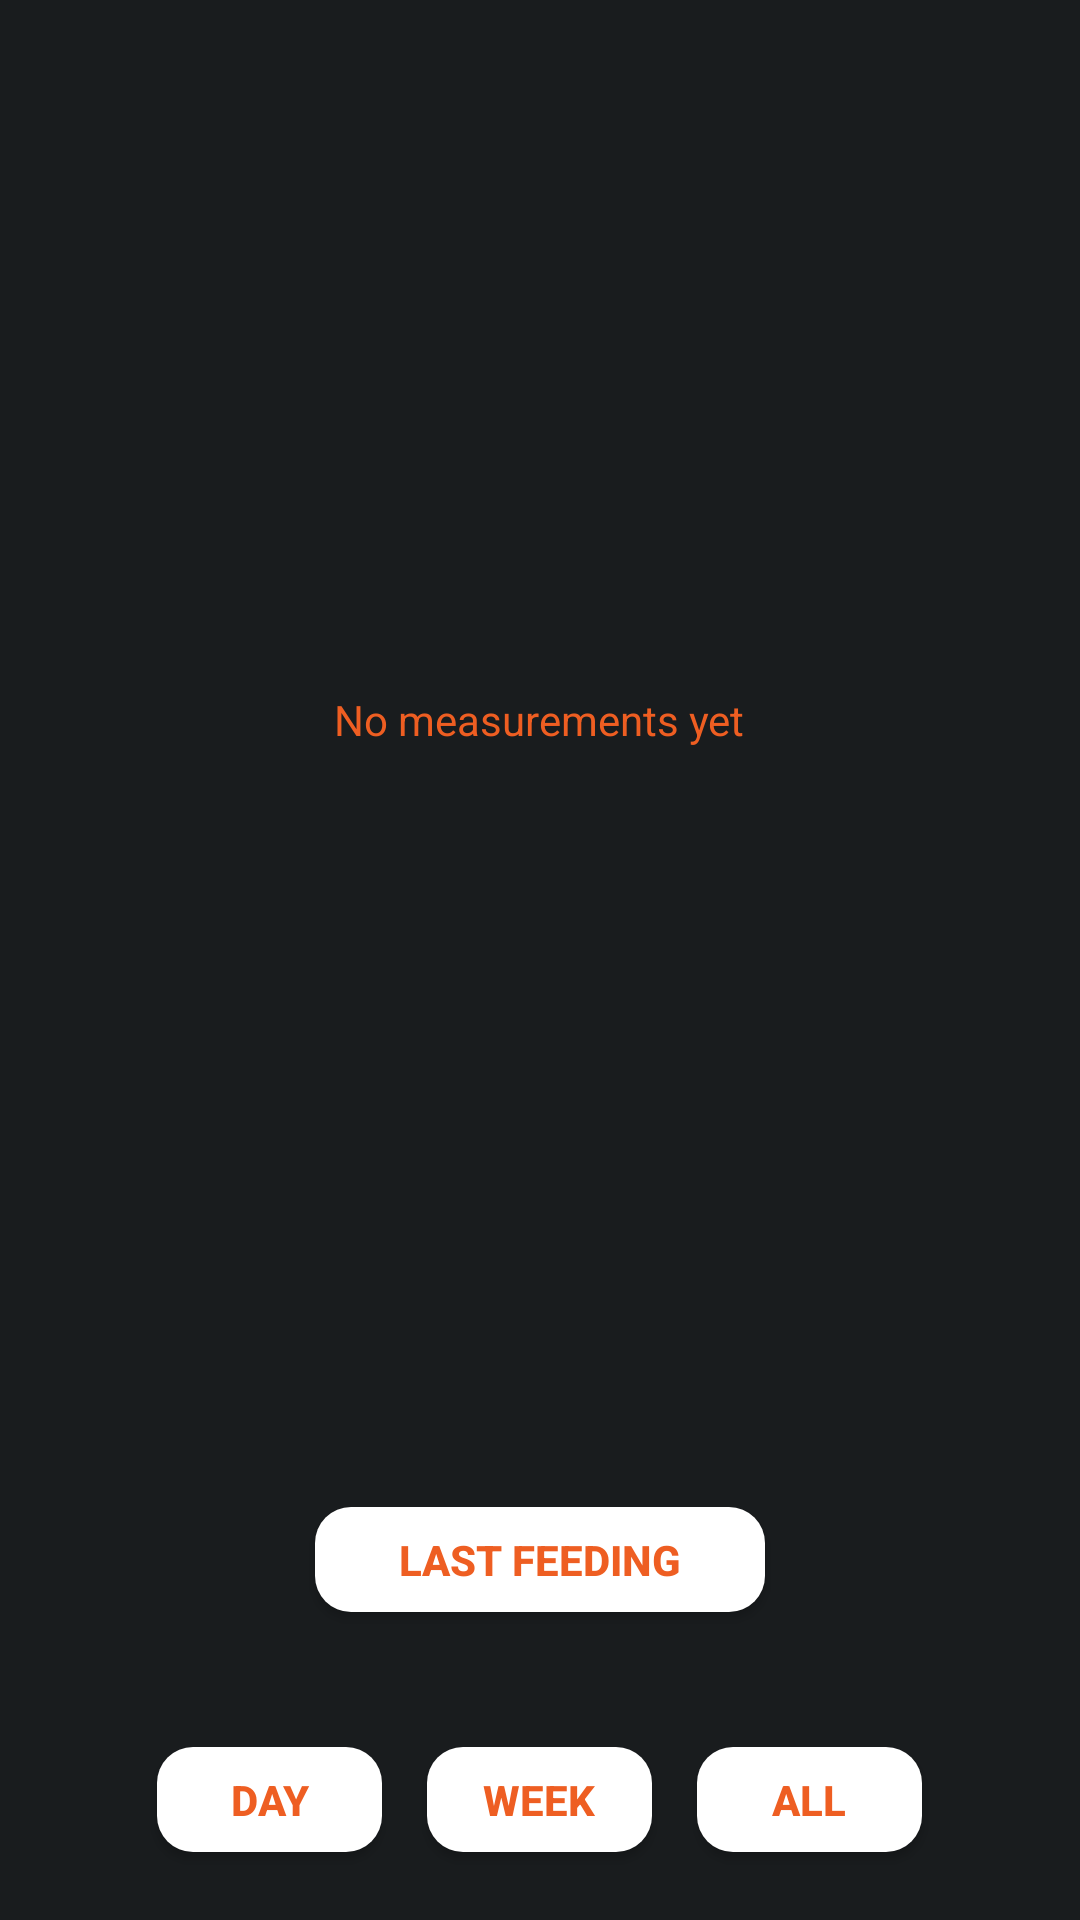

Produce the Android XML layout that renders to this screen, including the resource entries it uses.
<!-- AndroidManifest.xml: application theme AppTheme -->
<!-- res/layout/fragment_history.xml -->
<?xml version="1.0" encoding="utf-8"?>


<LinearLayout
    xmlns:android="http://schemas.android.com/apk/res/android"
    android:orientation="vertical"
    android:layout_width="match_parent"
    android:layout_height="match_parent">

    <LinearLayout
        android:layout_width="match_parent"
        android:layout_height="0dp"
        android:layout_weight="6"
        android:orientation="vertical"
        android:gravity="center"
        android:padding="@dimen/fragment_default_padding">

        <ListView
            android:id="@+id/history_list"
            android:layout_width="match_parent"
            android:layout_height="wrap_content"/>

        <TextView
            android:id="@android:id/empty"
            android:layout_width="wrap_content"
            android:layout_height="wrap_content"
            android:text="@string/empty_list_txt" />


    </LinearLayout>

    <LinearLayout
        android:layout_width="match_parent"
        android:layout_height="0dp"
        android:layout_weight="1"
        android:orientation="horizontal"
        android:layout_gravity="center"
        android:gravity="center">

        <Button
            android:id="@+id/show_last_history_btn"
            android:text="@string/last_feeding_btn"
            android:textColor="@color/textcolor"
            android:textStyle="bold"
            android:background="@drawable/rectangle_button_selector"
            android:layout_width="150dp"
            android:layout_height="@dimen/history_period_btn_height" />


    </LinearLayout>

    <LinearLayout
        android:layout_width="match_parent"
        android:layout_height="0dp"
        android:layout_weight="1"
        android:orientation="horizontal"
        android:layout_gravity="center"
        android:gravity="center">

        <Button
            android:id="@+id/show_day_history_btn"
            android:text="@string/day_history_btn"
            android:textColor="@color/textcolor"
            android:textStyle="bold"
            android:background="@drawable/rectangle_button_selector"
            android:layout_width="@dimen/history_period_btn_width"
            android:layout_height="@dimen/history_period_btn_height" />

        <Space
            android:layout_width="15dp"
            android:layout_height="match_parent" />

        <Button
            android:id="@+id/show_week_history_btn"
            android:text="@string/week_history_btn"
            android:textColor="@color/textcolor"
            android:textStyle="bold"
            android:background="@drawable/rectangle_button_selector"
            android:layout_width="@dimen/history_period_btn_width"
            android:layout_height="@dimen/history_period_btn_height" />

        <Space
            android:layout_width="15dp"
            android:layout_height="match_parent" />

        <Button
            android:id="@+id/show_all_history_btn"
            android:text="@string/all_history_btn"
            android:textColor="@color/textcolor"
            android:textStyle="bold"
            android:background="@drawable/rectangle_button_selector"
            android:layout_width="@dimen/history_period_btn_width"
            android:layout_height="@dimen/history_period_btn_height" />

    </LinearLayout>

</LinearLayout>
<!-- resources referenced by this layout -->
<resources>
  <color name="textcolor">@color/orangelight</color>
  <dimen name="fragment_default_padding">12dp</dimen>
  <dimen name="history_period_btn_height">35dp</dimen>
  <dimen name="history_period_btn_width">75dp</dimen>
  <!-- drawable rectangle_button_selector (drawable-hdpi) -->
  <?xml version="1.0" encoding="utf-8" ?>
  
  <selector xmlns:android="http://schemas.android.com/apk/res/android">
      
      <item android:state_focused="false" android:state_selected="false" android:state_pressed="false" android:drawable="@drawable/rectangle_button_unfocused" />
      <item android:state_focused="false" android:state_selected="true" android:state_pressed="false" android:drawable="@drawable/rectangle_button_unfocused" />
      
      <item android:state_focused="true" android:state_selected="false" android:state_pressed="false" android:drawable="@drawable/rectangle_button_focused" />
      <item android:state_focused="true" android:state_selected="true" android:state_pressed="false" android:drawable="@drawable/rectangle_button_focused" />
      
      <item android:state_pressed="true" android:drawable="@drawable/rectangle_button_pressed" />
  </selector>
  <string name="all_history_btn">All</string>
  <string name="day_history_btn">Day</string>
  <string name="empty_list_txt">No measurements yet</string>
  <string name="last_feeding_btn">Last feeding</string>
  <string name="week_history_btn">Week</string>
  <style name="AppTheme" parent="android:Theme.DeviceDefault">
  
          <item name="android:windowActionBar">false</item>
          <item name="android:windowNoTitle">true</item>
  
          <item name="android:textColor">@color/orangelight</item>
      </style>
  <color name="orangelight">#EE5E22</color>
  <!-- drawable rectangle_button_unfocused (drawable-hdpi) -->
  <shape xmlns:android="http://schemas.android.com/apk/res/android" android:shape="rectangle">
      <solid android:color="@color/white" />
      <corners android:radius="@dimen/button_corner_radius" />
  </shape>
  <!-- drawable rectangle_button_focused (drawable-hdpi) -->
  <shape xmlns:android="http://schemas.android.com/apk/res/android" android:shape="rectangle">
      <solid android:color="@color/white" />
      <stroke android:width="1dp" android:color="@color/grey" />
      <corners android:radius="@dimen/button_corner_radius" />
  </shape>
  <!-- drawable rectangle_button_pressed (drawable-hdpi) -->
  <shape xmlns:android="http://schemas.android.com/apk/res/android" android:shape="rectangle">
      <solid android:color="@color/grey" />
      <corners android:radius="@dimen/button_corner_radius" />
  </shape>
  <color name="white">#FFFFFF</color>
  <dimen name="button_corner_radius">12dp</dimen>
  <color name="grey">#7A7A7A</color>
</resources>
